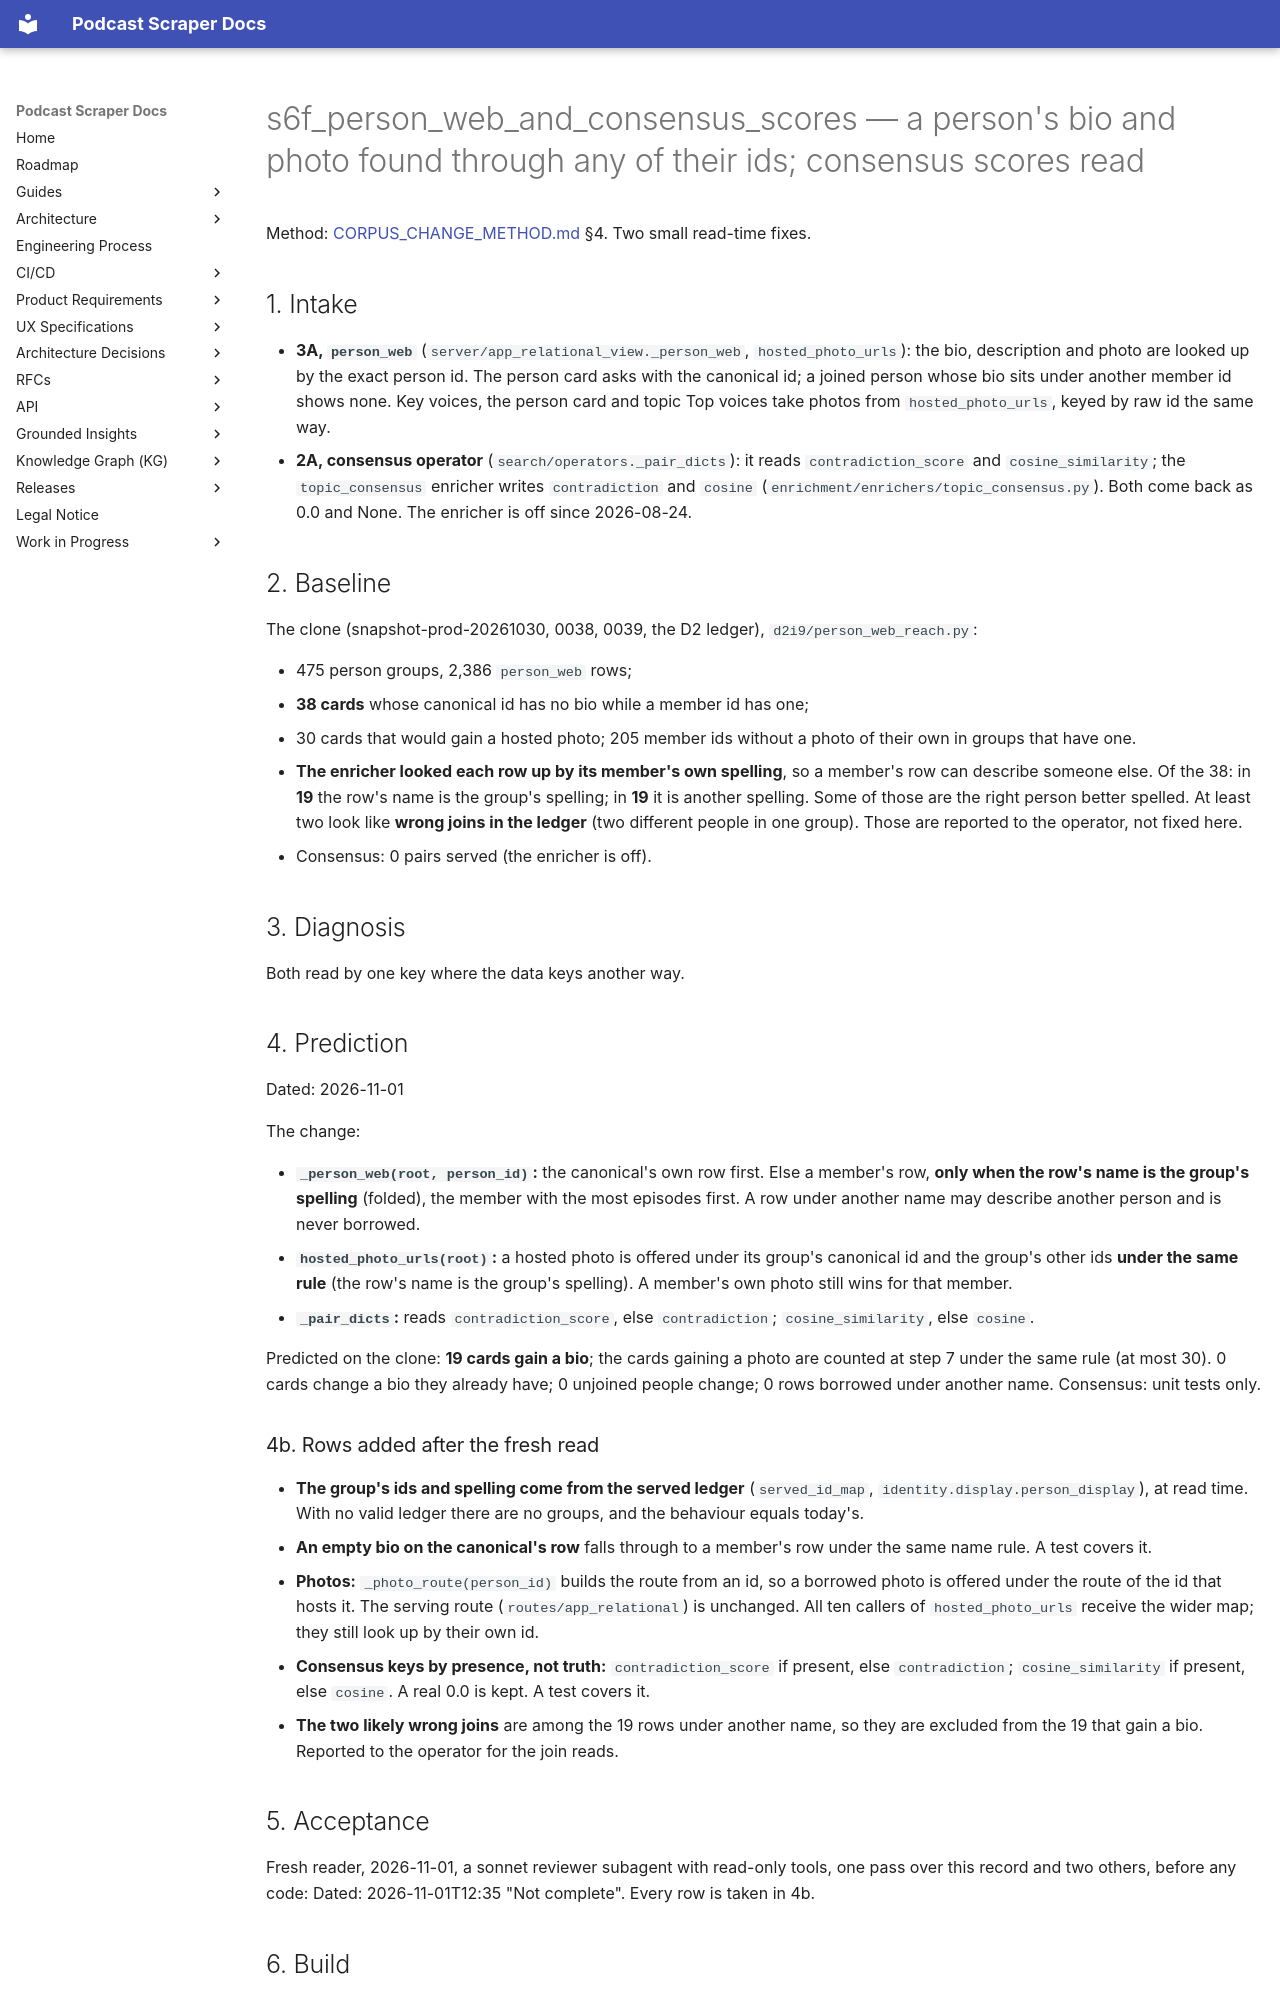

repository: chipi/podcast_scraper · page: wip/changes/s6f_person_web_and_consensus_scores/index.html · generator: mkdocs

---
id: s6f_person_web_and_consensus_scores
class: full
status: landed
issue: none (the person-identity design D2; operator decisions 2A and 3A, 2026-11-01)
touches:
  - src/podcast_scraper/server/app_relational_view.py
  - src/podcast_scraper/search/operators.py
---

# s6f_person_web_and_consensus_scores — a person's bio and photo found through any of their ids; consensus scores read

Method: [CORPUS_CHANGE_METHOD.md](../../guides/CORPUS_CHANGE_METHOD.md) §4. Two small read-time fixes.

## 1. Intake

- **3A, `person_web`** (`server/app_relational_view._person_web`, `hosted_photo_urls`): the bio,
  description and photo are looked up by the exact person id. The person card asks with the
  canonical id; a joined person whose bio sits under another member id shows none. Key voices, the
  person card and topic Top voices take photos from `hosted_photo_urls`, keyed by raw id the same way.
- **2A, consensus operator** (`search/operators._pair_dicts`): it reads `contradiction_score` and
  `cosine_similarity`; the `topic_consensus` enricher writes `contradiction` and `cosine`
  (`enrichment/enrichers/topic_consensus.py`). Both come back as 0.0 and None. The enricher is off
  since 2026-08-24.

## 2. Baseline

The clone (snapshot-prod-20261030, 0038, 0039, the D2 ledger), `d2i9/person_web_reach.py`:

- 475 person groups, 2,386 `person_web` rows;
- **38 cards** whose canonical id has no bio while a member id has one;
- 30 cards that would gain a hosted photo; 205 member ids without a photo of their own in groups
  that have one.
- **The enricher looked each row up by its member's own spelling**, so a member's row can describe
  someone else. Of the 38: in **19** the row's name is the group's spelling; in **19** it is another
  spelling. Some of those are the right person better spelled. At least two look like **wrong joins
  in the ledger** (two different people in one group). Those are reported to the operator, not fixed
  here.
- Consensus: 0 pairs served (the enricher is off).

## 3. Diagnosis

Both read by one key where the data keys another way.

## 4. Prediction

Dated: 2026-11-01

The change:

- **`_person_web(root, person_id)`:** the canonical's own row first. Else a member's row, **only
  when the row's name is the group's spelling** (folded), the member with the most episodes first.
  A row under another name may describe another person and is never borrowed.
- **`hosted_photo_urls(root)`:** a hosted photo is offered under its group's canonical id and the
  group's other ids **under the same rule** (the row's name is the group's spelling). A member's
  own photo still wins for that member.
- **`_pair_dicts`:** reads `contradiction_score`, else `contradiction`; `cosine_similarity`, else
  `cosine`.

Predicted on the clone: **19 cards gain a bio**; the cards gaining a photo are counted at step 7 under
the same rule (at most 30). 0 cards change a bio they already have; 0 unjoined people change; 0 rows
borrowed under another name. Consensus: unit tests only.
